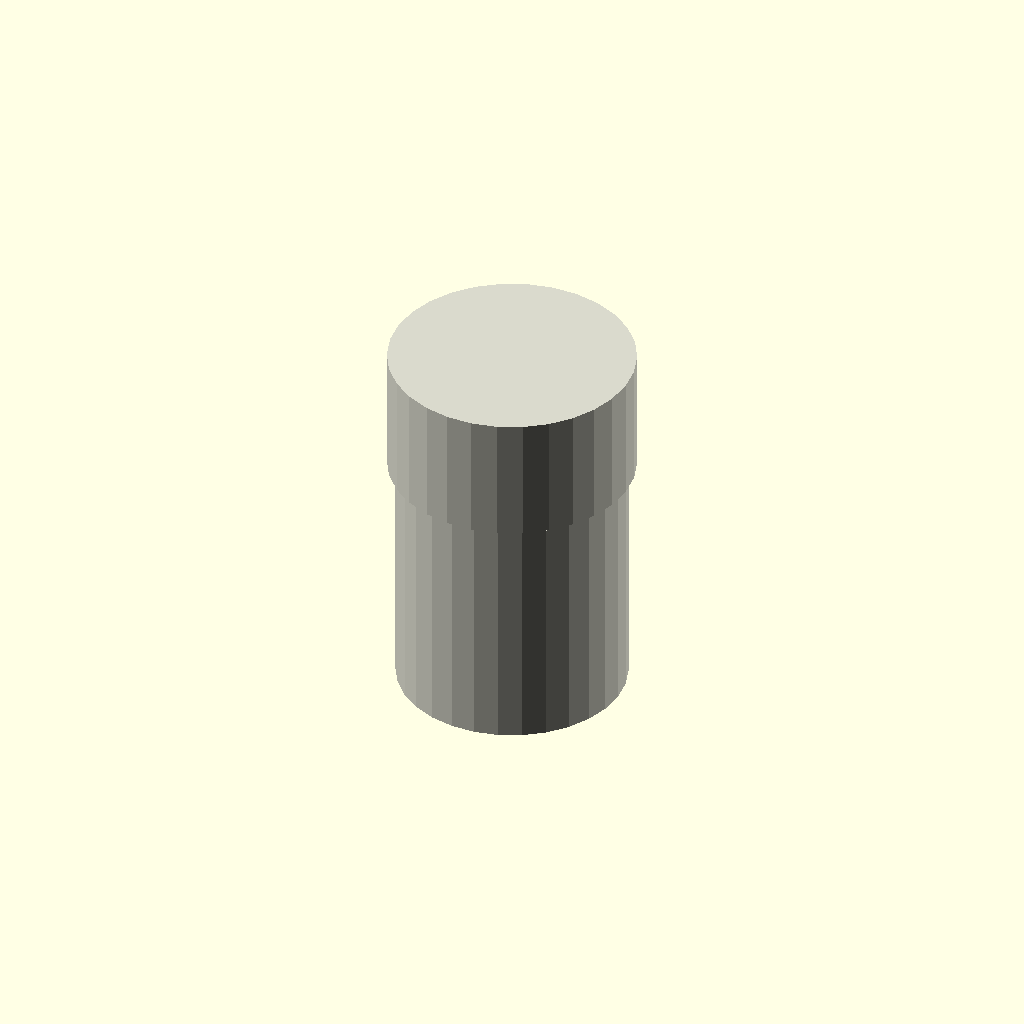
Cell 1: the model at its default parameters.
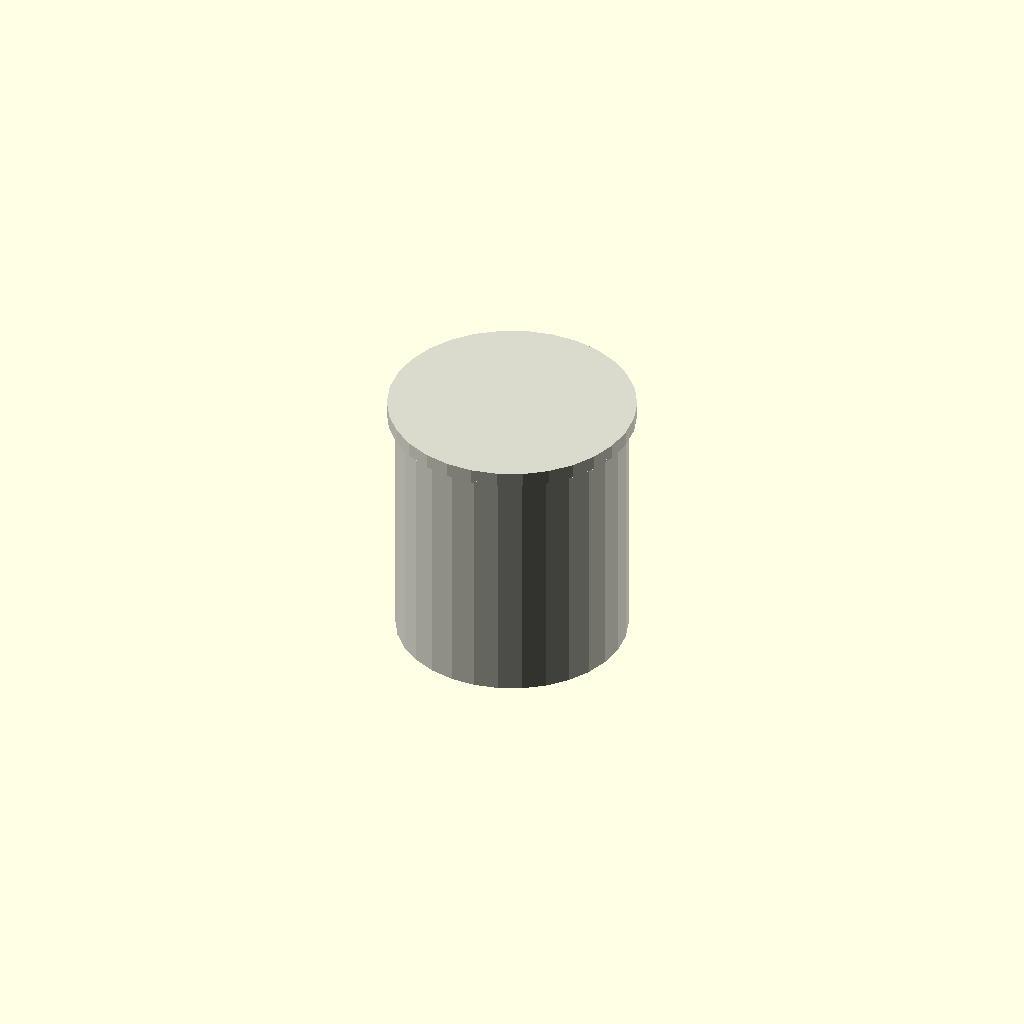
Cell 2: socket_depth = 1 (everything else at default).
All cells are drawn from one camera (rotation 55°, 0°, 25°, orthographic, colour scheme Cornfield), so only the parameter changes between them.
The OpenSCAD source (results/nopscadlib/ablations/no_recovery/scad/ht_pipe__HT_110_cap.scad):
// Parameters
nominal_diameter_mm = 110; //[55:220:1]
wall_thickness = 3.2; //[1.6:6.4:0.1]
socket_depth = 55; //[30:110:1]
cap_end_thickness = 6; //[3:12:0.5]
socket_clearance = 0.8; //[0.2:2:0.1]
outer_diameter_extra = 8; //[4:16:0.5]
stop_lip_thickness = 3; //[1.5:6:0.5]
stop_lip_radial = 2.5; //[1:6:0.5]
pipe_length = 120; //[60:240:1]
overlap = 1; //[0.5:2:0.1]

// HT Pipe - complete geometry
module ht_pipe() {
  color([0.85, 0.85, 0.8]) {
    difference() {
      // Outer pipe
      cylinder(r=nominal_diameter_mm/2, h=pipe_length, center=true);
      // Inner void
      translate([0, 0, -overlap])
        cylinder(r=nominal_diameter_mm/2 - wall_thickness, h=pipe_length + overlap*2, center=true);
    }
  }
}

// End Cap with Socket
module end_cap_with_socket() {
  color([0.85, 0.85, 0.8]) {
    union() {
      // End cap body shell
      difference() {
        cylinder(r=(nominal_diameter_mm + outer_diameter_extra)/2, h=socket_depth + cap_end_thickness, center=true);
        translate([0, 0, cap_end_thickness/2])
          cylinder(r=(nominal_diameter_mm/2 + socket_clearance), h=socket_depth + cap_end_thickness, center=true);
      }
      // Cap end face solid
      translate([0, 0, socket_depth/2])
        cylinder(r=(nominal_diameter_mm + outer_diameter_extra)/2, h=cap_end_thickness, center=true);
      // Pipe interface socket shell
      difference() {
        translate([0, 0, -cap_end_thickness/2])
          cylinder(r=(nominal_diameter_mm + outer_diameter_extra)/2, h=socket_depth, center=true);
        translate([0, 0, -cap_end_thickness/2])
          cylinder(r=(nominal_diameter_mm/2 + socket_clearance), h=socket_depth + overlap*2, center=true);
      }
      // Internal stop lip
      difference() {
        translate([0, 0, -cap_end_thickness/2 - socket_depth/2 + stop_lip_thickness/2])
          cylinder(r=(nominal_diameter_mm/2 + socket_clearance), h=stop_lip_thickness, center=true);
        translate([0, 0, -cap_end_thickness/2 - socket_depth/2 + stop_lip_thickness/2])
          cylinder(r=(nominal_diameter_mm/2 + socket_clearance - stop_lip_radial), h=stop_lip_thickness + overlap*2, center=true);
      }
    }
  }
}

// Assembly
module assembly() {
  end_cap_with_socket();
  translate([0, 0, -cap_end_thickness/2 - socket_depth/2 - pipe_length/2 + overlap])
    ht_pipe();
}

assembly();
Customizer parameters (derived from the source; name, type, default, range or options):
nominal_diameter_mm: number, default 110, range 1 to 55, step 220
wall_thickness: number, default 3.2, range 0.1 to 1.6, step 6.4
socket_depth: number, default 55, range 1 to 30, step 110
cap_end_thickness: number, default 6, range 0.5 to 3, step 12
socket_clearance: number, default 0.8, range 0.1 to 0.2, step 2
outer_diameter_extra: number, default 8, range 0.5 to 4, step 16
stop_lip_thickness: number, default 3, range 0.5 to 1.5, step 6
stop_lip_radial: number, default 2.5, range 0.5 to 1, step 6
pipe_length: number, default 120, range 1 to 60, step 240
overlap: number, default 1, range 0.1 to 0.5, step 2
